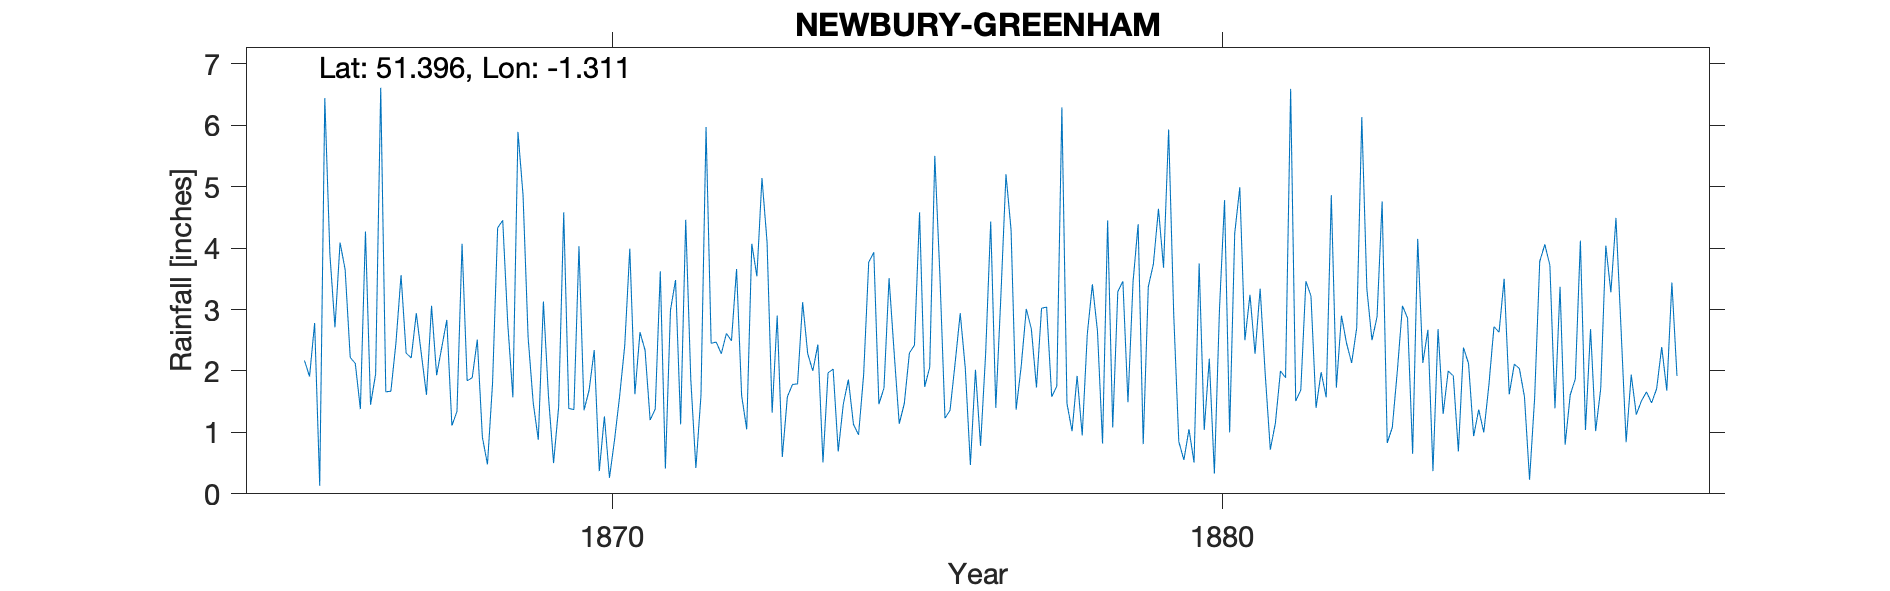

Values plotted in this chart, from the file beside it:
NEWBURY-GREENHAM, , , , , , , , , , , , , , , , , , , , , , , 
Grid ref, SU480666, Long, -1.311, Lat, 51.4, Elevation, 260, ft., , , , , , , , , , , , , , , 
Station no, RR2465, , , , , , , , , , , , , , , , , , , , , , 
, 1860, 1861, 1862, 1863, 1864, 1865, 1866, 1867, 1868, 1869, 1870, 1871, 1872, 1873, 1874, 1875, 1876, 1877, 1878, 1879, 1880, 1881, 1882
January, , , , , , , 4.09, 3.56, 4.07, 4.86, 1.36, 2.34, 5.97, 4.1, 1.97, 3.51, 1.36, 4.3, 1.02, 3.45, 0.51, 2.28, 1.4
February, , , , , , , 3.65, 2.29, 1.84, 2.54, 1.69, 1.2, 2.45, 1.32, 2.03, 2.3, 2.13, 1.37, 1.92, 4.39, 3.75, 3.34, 1.98
March, , , , , , , 2.22, 2.21, 1.89, 1.48, 2.34, 1.38, 2.47, 2.9, 0.69, 1.14, 2.94, 2.08, 0.95, 0.81, 1.04, 1.95, 1.57
April, , , , , , , 2.12, 2.94, 2.51, 0.88, 0.37, 3.62, 2.28, 0.6, 1.46, 1.47, 2.04, 3.01, 2.6, 3.37, 2.2, 0.72, 4.86
May, , , , , , , 1.38, 2.27, 0.92, 3.13, 1.26, 0.41, 2.61, 1.58, 1.86, 2.29, 0.47, 2.68, 3.41, 3.74, 0.33, 1.15, 1.73
June, , , , , , 2.17, 4.27, 1.61, 0.48, 1.59, 0.26, 2.99, 2.49, 1.78, 1.13, 2.42, 2.02, 1.73, 2.65, 4.64, 3, 2, 2.9
July, , , , , , 1.91, 1.45, 3.06, 1.8, 0.5, 0.88, 3.48, 3.66, 1.79, 0.96, 4.58, 0.78, 3.02, 0.82, 3.68, 4.78, 1.89, 2.45
August, , , , , , 2.78, 1.95, 1.93, 4.33, 1.41, 1.59, 1.13, 1.6, 3.12, 1.94, 1.74, 2.28, 3.04, 4.45, 5.93, 1, 6.59, 2.13
September, , , , , , 0.13, 6.61, 2.38, 4.45, 4.58, 2.41, 4.46, 1.05, 2.28, 3.77, 2.06, 4.43, 1.58, 1.08, 2.92, 4.24, 1.51, 2.7
October, , , , , , 6.44, 1.66, 2.83, 2.76, 1.39, 3.99, 1.86, 4.07, 2, 3.93, 5.5, 1.4, 1.75, 3.29, 0.85, 4.99, 1.69, 6.13
November, , , , , , 3.9, 1.67, 1.11, 1.57, 1.37, 1.62, 0.42, 3.54, 2.43, 1.46, 3.56, 3.22, 6.29, 3.46, 0.55, 2.5, 3.46, 3.33
December, , , , , , 2.71, 2.46, 1.34, 5.89, 4.03, 2.63, 1.6, 5.14, 0.51, 1.72, 1.23, 5.2, 1.47, 1.49, 1.05, 3.24, 3.22, 2.5
Total, , , , , , , 33.53, 27.53, 32.51, 27.76, 20.4, 24.89, 37.33, 24.41, 22.92, 31.8, 28.27, 32.32, 27.14, 35.38, 31.58, 29.8, 33.68
NOTES, , , , , , , , , , , , , , , , , , , , , , , 
NGR is Round Oak, which is mentioned on …, , , , , , , , , , , , , , , , , , , , , , , 
